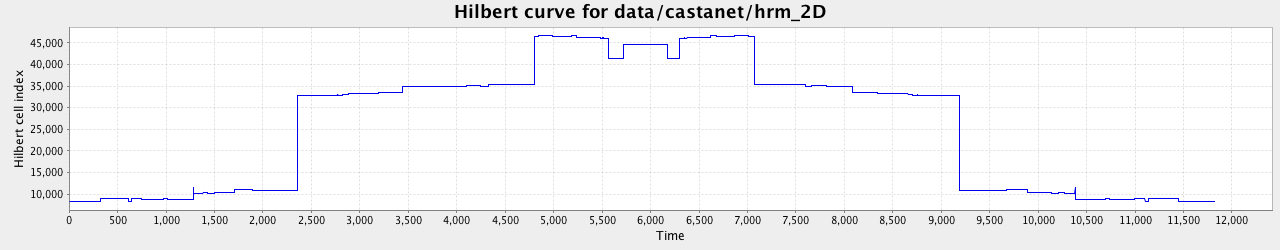

The file beside this chart, header and first rows:
0, 8313.0
1, 8313
2, 8313
3, 8313
4, 8313
5, 8313
6, 8313
7, 8313
8, 8313
9, 8313
10, 8313
11, 8313
12, 8313
13, 8313
14, 8313
15, 8313
16, 8313
17, 8313
18, 8313
19, 8313
20, 8313
21, 8313
22, 8313
23, 8313
24, 8313
25, 8313
26, 8313
27, 8313
28, 8313
29, 8313
30, 8313
31, 8313
32, 8313
33, 8310
34, 8310
35, 8310
36, 8310
37, 8310
38, 8310
39, 8310
40, 8310
41, 8310
42, 8310
43, 8310
44, 8310
45, 8310
46, 8265
47, 8265
48, 8265
49, 8265
50, 8265
51, 8265
52, 8265
53, 8265
54, 8265
55, 8265
56, 8265
57, 8265
58, 8265
59, 8265
60, 8265
... 11,762 more rows
